The GitHub repository SnehalThakur/ComputerVision-CV contains a labelled image folder "dataset" with 12 categories: black-grass, charlock, cleavers, common chickweed, common wheat, fat hen, loose silky-bent, maize, scentless mayweed, shepherds purse, small-flowered cranesbill, sugar beet. Examples follow, each with its label.

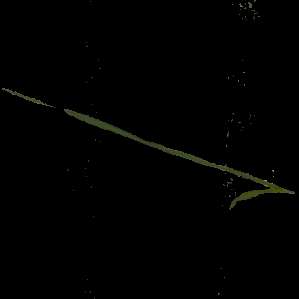
Label: black-grass

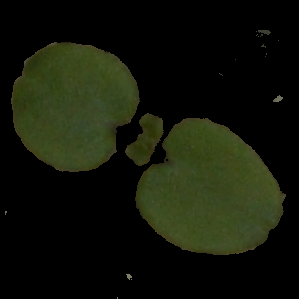
Label: cleavers

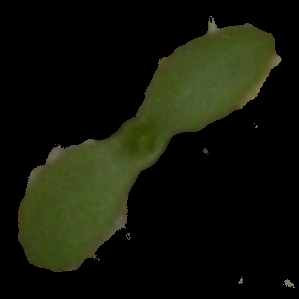
Label: scentless mayweed

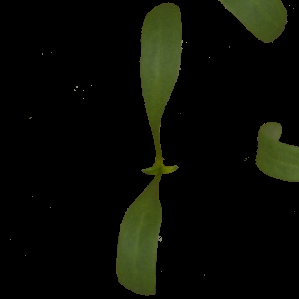
Label: sugar beet

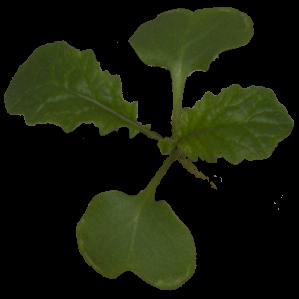
Label: charlock

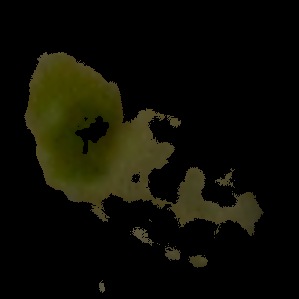
Label: maize
